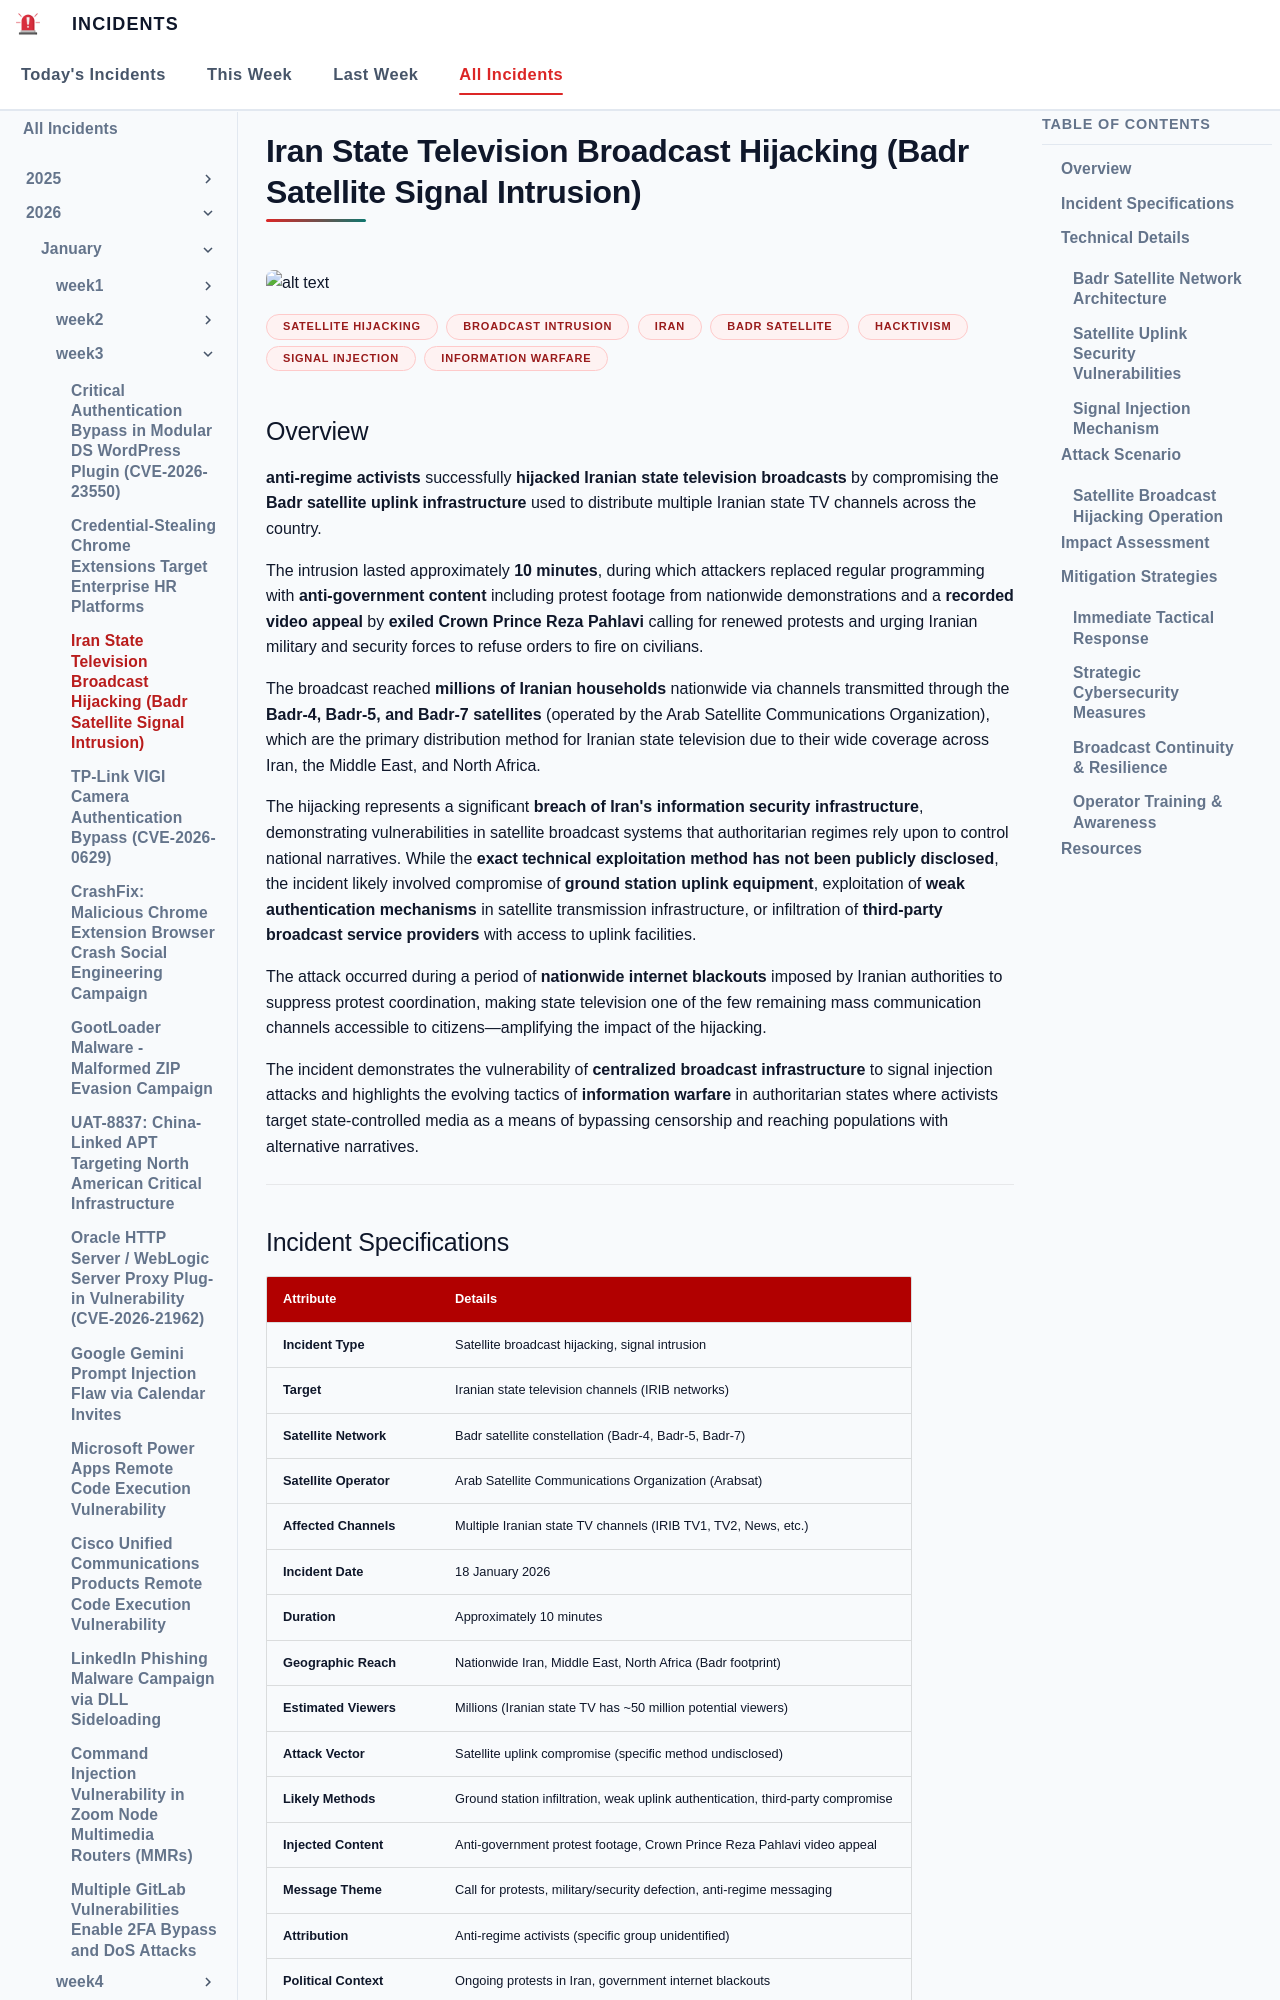

repository: EG-ETCS/Incidents · page: 2026/Week3/stateTV/index.html · generator: mkdocs

# Iran State Television Broadcast Hijacking (Badr Satellite Signal Intrusion)

![alt text](images/stateTV1.png)

**Satellite Hijacking**{.cve-chip} **Broadcast Intrusion**{.cve-chip} **Iran**{.cve-chip} **Badr Satellite**{.cve-chip} **Hacktivism**{.cve-chip} **Signal Injection**{.cve-chip} **Information Warfare**{.cve-chip}

## Overview

**anti-regime activists** successfully **hijacked Iranian state television broadcasts** by compromising the **Badr satellite uplink infrastructure** used to distribute multiple Iranian state TV channels across the country. 

The intrusion lasted approximately **10 minutes**, during which attackers replaced regular programming with **anti-government content** including protest footage from nationwide demonstrations and a **recorded video appeal** by **exiled Crown Prince Reza Pahlavi** calling for renewed protests and urging Iranian military and security forces to refuse orders to fire on civilians. 

The broadcast reached **millions of Iranian households** nationwide via channels transmitted through the **Badr-4, Badr-5, and Badr-7 satellites** (operated by the Arab Satellite Communications Organization), which are the primary distribution method for Iranian state television due to their wide coverage across Iran, the Middle East, and North Africa. 

The hijacking represents a significant **breach of Iran's information security infrastructure**, demonstrating vulnerabilities in satellite broadcast systems that authoritarian regimes rely upon to control national narratives. While the **exact technical exploitation method has not been publicly disclosed**, the incident likely involved compromise of **ground station uplink equipment**, exploitation of **weak authentication mechanisms** in satellite transmission infrastructure, or infiltration of **third-party broadcast service providers** with access to uplink facilities. 

The attack occurred during a period of **nationwide internet blackouts** imposed by Iranian authorities to suppress protest coordination, making state television one of the few remaining mass communication channels accessible to citizens—amplifying the impact of the hijacking. 

The incident demonstrates the vulnerability of **centralized broadcast infrastructure** to signal injection attacks and highlights the evolving tactics of **information warfare** in authoritarian states where activists target state-controlled media as a means of bypassing censorship and reaching populations with alternative narratives.

---

## Incident Specifications

| **Attribute**              | **Details**                                                                 |
|----------------------------|-----------------------------------------------------------------------------|
| **Incident Type**          | Satellite broadcast hijacking, signal intrusion                             |
| **Target**                 | Iranian state television channels (IRIB networks)                           |
| **Satellite Network**      | Badr satellite constellation (Badr-4, Badr-5, Badr-7)                       |
| **Satellite Operator**     | Arab Satellite Communications Organization (Arabsat)                        |
| **Affected Channels**      | Multiple Iranian state TV channels (IRIB TV1, TV2, News, etc.)              |
| **Incident Date**          | 18 January 2026                                                             |
| **Duration**               | Approximately 10 minutes                                                    |
| **Geographic Reach**       | Nationwide Iran, Middle East, North Africa (Badr footprint)                 |
| **Estimated Viewers**      | Millions (Iranian state TV has ~50 million potential viewers)               |
| **Attack Vector**          | Satellite uplink compromise (specific method undisclosed)                   |
| **Likely Methods**         | Ground station infiltration, weak uplink authentication, third-party compromise |
| **Injected Content**       | Anti-government protest footage, Crown Prince Reza Pahlavi video appeal     |
| **Message Theme**          | Call for protests, military/security defection, anti-regime messaging       |
| **Attribution**            | Anti-regime activists (specific group unidentified)                         |
| **Political Context**      | Ongoing protests in Iran, government internet blackouts                     |
| **Government Response**    | No public disclosure of technical remediation, likely internal investigation |
| **Technical Disclosure**   | Limited (no public details on exploitation method, vulnerabilities, patches)|
| **Verification**           | Confirmed by multiple independent media outlets, diaspora sources           |
| **Strategic Significance** | Demonstrates vulnerability of authoritarian information control infrastructure |
| **Information Warfare**    | Bypassed state censorship to deliver opposition messaging to mass audience  |

---

## Technical Details
